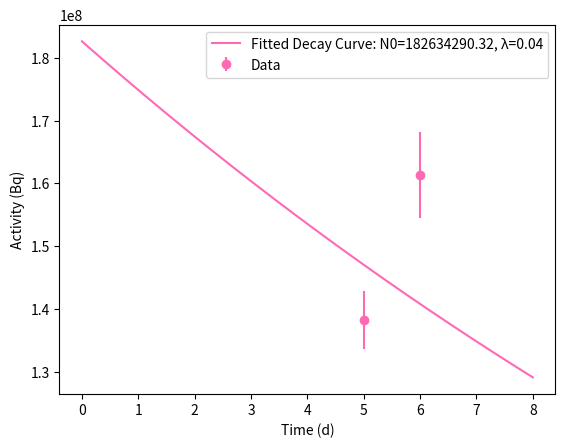

Here is the Python script that generated this plot:

import numpy as np
import matplotlib.pyplot as plt
from scipy.optimize import curve_fit


def decay_constant_func(half_life):
    return np.log(2)/half_life

def calculate_N0(decay_constant, decays, unc_decays, start_times, stop_times):
    delta_t = stop_times-start_times
    A0 = decays/delta_t
    A0_unc = unc_decays/delta_t
    N0 = A0/decay_constant
    N0_unc = A0_unc/decay_constant
    return N0, N0_unc

def decay_curve_func(t, N0, decay_constant):
    return N0 * np.exp(-decay_constant * t)

def fit_function(t, N0):
    return decay_curve_func(t, N0, decay_constant)



time_array = np.linspace(0,8,1000)
half_life = 15.9735 #[d], 48V
decay_constant = decay_constant_func(half_life)

decays = np.array([6.0e5, 7.0e5])
unc_decays = np.array([2.0e4, 3.0e4])
start_times = np.array([5.0, 6.0])
stop_times = np.array([5.1, 6.1])

N0_data, N0_unc = calculate_N0(decay_constant, decays, unc_decays, start_times,stop_times)

initial_N0_guess = 1000
params, covariance = curve_fit(fit_function, start_times, N0_data, sigma=N0_unc, p0=[initial_N0_guess])
optimized_N0 = params[0]
activity_fit = decay_curve_func(time_array, optimized_N0, decay_constant)



# Plot the original data and the fitted decay curve
plt.errorbar(start_times, N0_data, yerr=N0_unc, label='Data', color='hotpink', fmt='o')
plt.plot(time_array, activity_fit, label=f'Fitted Decay Curve: N0={optimized_N0:.2f}, λ={decay_constant:.2f}', color='hotpink')
plt.xlabel('Time (d)')
plt.ylabel('Activity (Bq)')
plt.legend()
plt.show()



